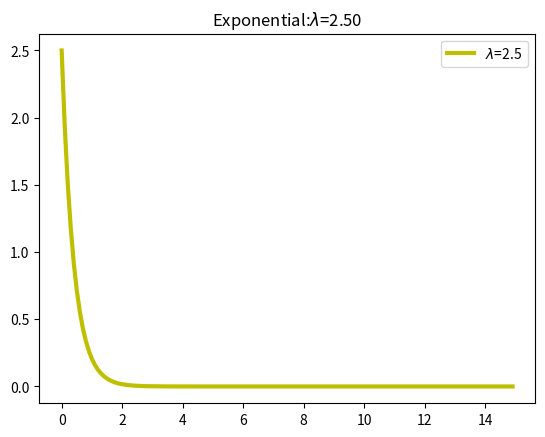

Here is the Python script that generated this plot:
import numpy as np
from scipy.stats import beta
from matplotlib import pyplot as plt
import math
lambda1=2.5

x=np.arange(0,15,0.1)
y=lambda1 * np.exp(-lambda1*x)
plt.plot(x,y,linewidth=3,color='y',label=r'$\lambda$=%.1f' % (lambda1))
plt.title('Exponential:$\lambda$=%.2f'%lambda1)
#plt.xlabel('x')
#plt.ylabel('Probability density')

plt.legend(loc=0)
plt.show()
